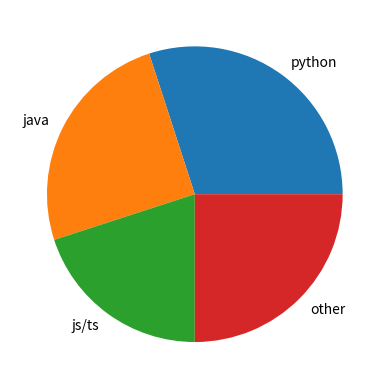

This chart was generated by the following Python code:
import matplotlib.pyplot as plt

languages = ["python","java",'js/ts','other']
counts = [30,25,20,25]

plt.pie(counts, labels=languages)
plt.show()

